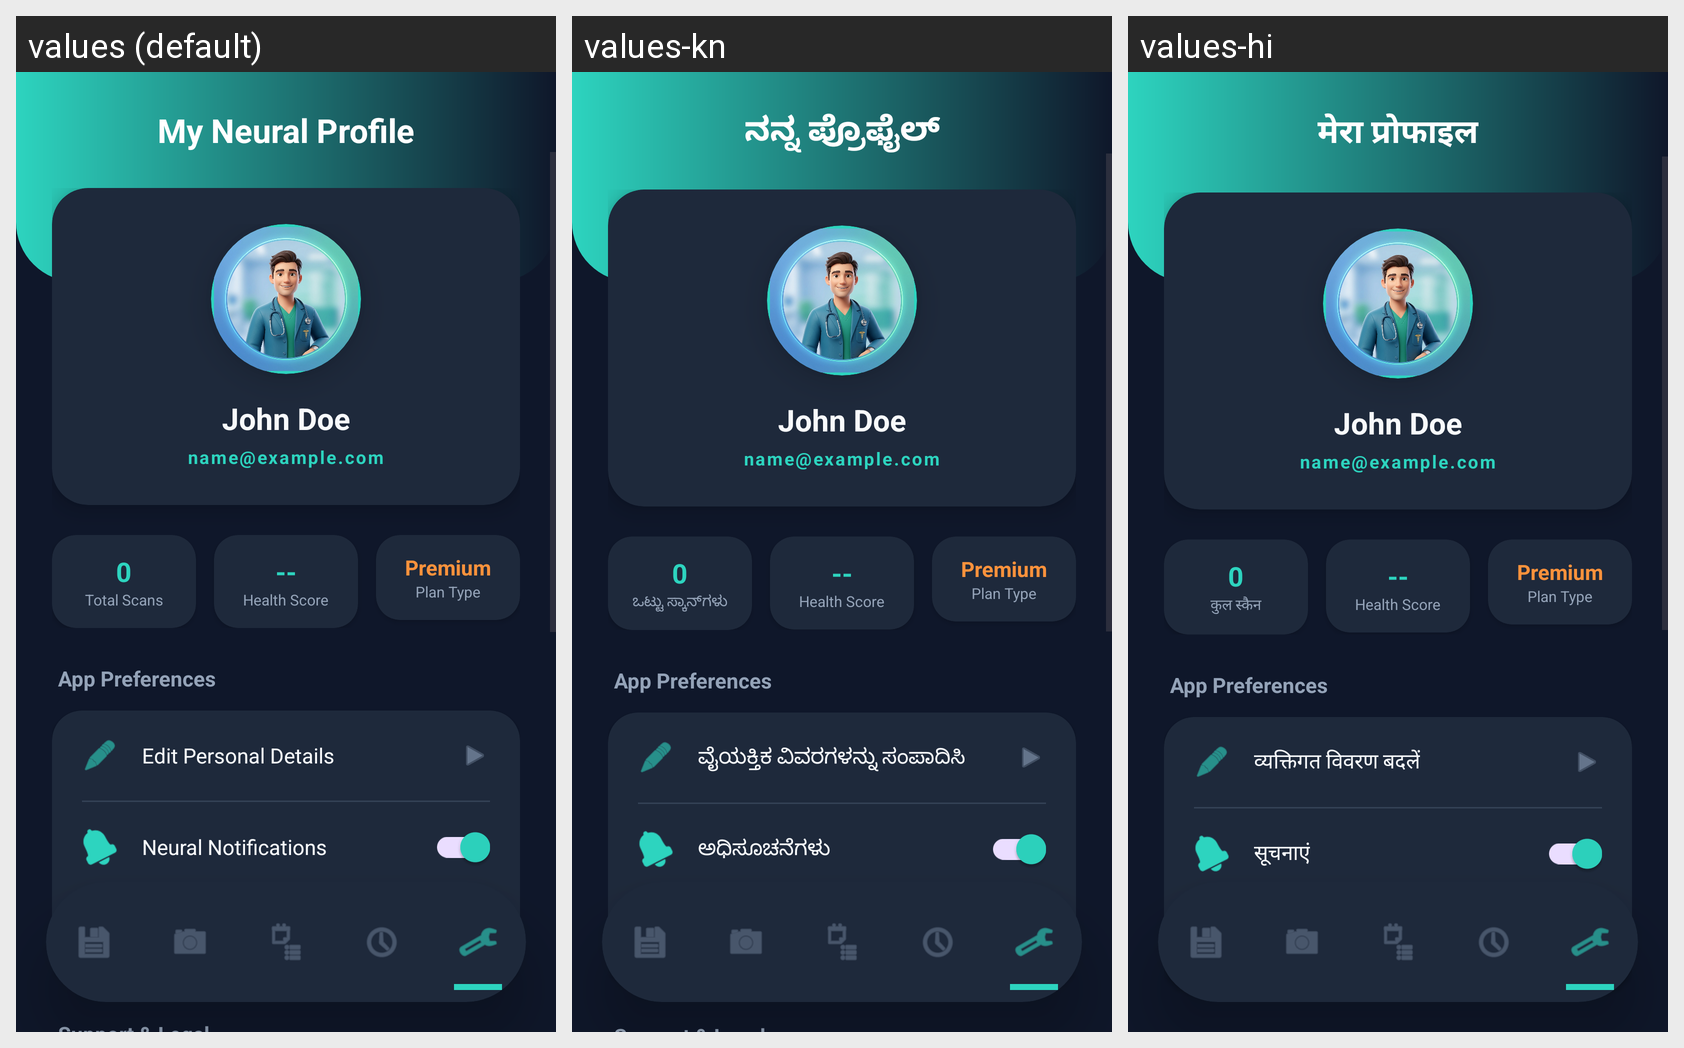

Translations of the strings shown on this Android screen, per locale in the grid:
Android screen res/layout/activity_profile.xml rendered under 3 locales, left to right: values (default), values-kn, values-hi. Device: Nexus 5 (rendered at 1080×1920; each locale shown at half size, 540×960, under a caption strip naming it); theme Theme.DermaCareAI.
Other locales in the repository, not shown: values-ml, values-ta, values-te.
Strings drawn on this screen, with the default value and each locale's value (text and hints the layout hard-codes, and strings that could not be matched under every locale, appear in the picture but are not listed):

profile_title
  values: My Neural Profile
  values-kn: ನನ್ನ ಪ್ರೊಫೈಲ್
  values-hi: मेरा प्रोफाइल

total_scans
  values: Total Scans
  values-kn: ಒಟ್ಟು ಸ್ಕಾನ್‌ಗಳು
  values-hi: कुल स्कैन

edit_details
  values: Edit Personal Details
  values-kn: ವೈಯಕ್ತಿಕ ವಿವರಗಳನ್ನು ಸಂಪಾದಿಸಿ
  values-hi: व्यक्तिगत विवरण बदलें

neural_notifications
  values: Neural Notifications
  values-kn: ಅಧಿಸೂಚನೆಗಳು
  values-hi: सूचनाएं

lang_settings
  values: Language & App Settings
  values-kn: ಭಾಷೆ ಮತ್ತು ಅಪ್ಲಿಕೇಶನ್ ಸೆಟ್ಟಿಂಗ್ಸ್
  values-hi: भाषा और ऐप सेटिंग्स
